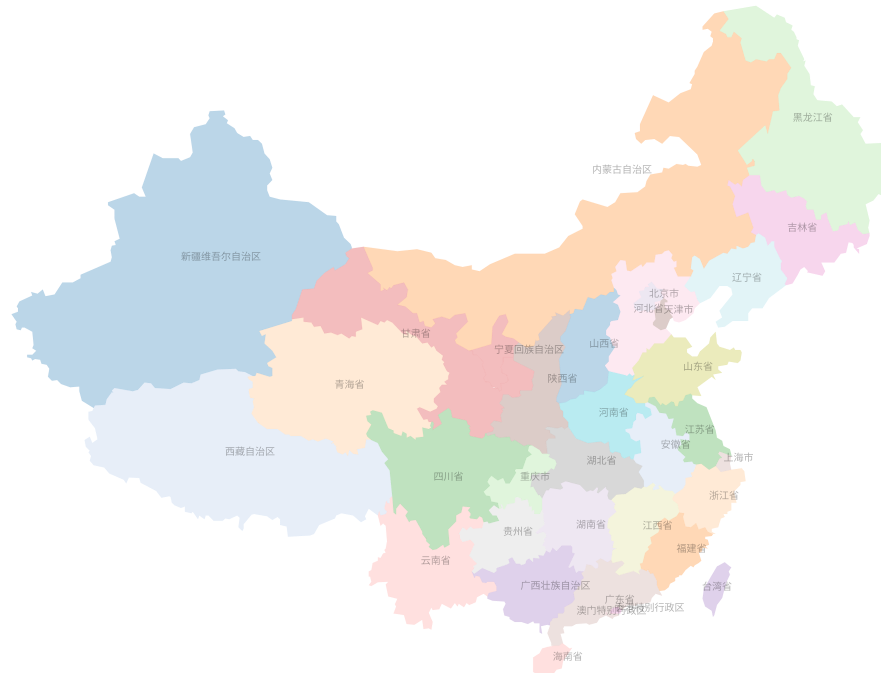
D3 v4 page, settled after 480 driven frames (8 s of simulated time); the page loaded 1 data file(s).



    var width = 1400,
        height = 900;

    var projection = d3.geoMercator()
            .center([100, 37])
            .scale(850)
            .translate([width/2, height/2]);

    var canvas = d3.select("body").append("canvas")
            .attr("width", width)
            .attr("height", height);

    var transform = d3.zoomIdentity;

    var mapZoom = d3.zoom();
    mapZoom.scaleExtent([1, 36]).on("zoom", zoomed);
    function zoomed() {
        transform = d3.event.transform;
        render();
    }

    var context = canvas.node().getContext("2d");

    var mapPath = d3.geoPath()
            .projection(projection)
            .context(context);

    canvas
            .call(mapZoom);

    var mapColor =d3.scaleOrdinal(d3.schemeCategory20);
    var countries =null;

    d3.json("data/china.topojson", function(error, us) {
        if (error) throw error;

        countries = topojson.feature(us, us.objects.collection);
        render()
    });

    function render() {
        context.save();
        context.clearRect(0, 0, width, height);
        context.beginPath();
        context.translate(transform.x, transform.y);
        context.scale(transform.k, transform.k);
        context.lineWidth=0.1;
        context.globalAlpha=0.3;

        countries.features.forEach(drawMapPath);
        countries.features.forEach(drawMapText);

        context.stroke();
        context.fill();
        context.restore();
    }

    //绘制地图省份
    function drawMapText(d) {
        context.beginPath();
        context.fillStyle='black';
        context.fillText(
                d.properties.name,
                projection(d.properties.cp)[0],projection(d.properties.cp)[1]
        );
    }

    //绘制地图背景
    function drawMapPath(d) {
        context.beginPath();
        var color = mapColor(parseInt(d.properties.id) );
        context.fillStyle= color;
        context.strokeStyle=color;
        mapPath(d);
        context.stroke();
        context.fill();
    }



### data: data/china.topojson
{
 "type": "Topology",
 "objects": {
  "collection": {
   "type": "GeometryCollection",
   "geometries": [
    "{... 3 keys}",
    "{... 3 keys}",
    "{... 3 keys}",
    "{... 3 keys}",
    "{... 3 keys}",
    "{... 3 keys}",
    "{... 3 keys}",
    "{... 3 keys}",
    "... 26 more items"
   ]
  }
 },
 "arcs": [
  [
   [
    3723,
    6939
   ],
   [
    -71,
    -62
   ],
   [
    14,
    -50
   ],
   [
    28,
    -25
   ],
   [
    -42,
    -86
   ],
   [
    -115,
    -87
   ],
   [
    -14,
    49
   ],
   [
    -100,
    -86
   ],
   "... 6 more items"
  ],
  [
   [
    3067,
    5923
   ],
   [
    0,
    -25
   ],
   [
    -357,
    -149
   ],
   [
    29,
    -74
   ],
   [
    42,
    25
   ],
   [
    -14,
    -137
   ],
   [
    86,
    -111
   ],
   [
    43,
    -99
   ],
   "... 8 more items"
  ],
  [
   [
    2639,
    5068
   ],
   [
    -86,
    62
   ],
   [
    -71,
    12
   ],
   [
    -29,
    37
   ],
   [
    -199,
    -12
   ],
   [
    -186,
    -75
   ],
   [
    -14,
    -86
   ],
   [
    -86,
    -50
   ],
   "... 15 more items"
  ],
  [
   [
    899,
    4572
   ],
   [
    -129,
    112
   ],
   [
    -28,
    148
   ],
   [
    0,
    75
   ],
   [
    -100,
    -13
   ],
   [
    -100,
    50
   ],
   [
    -43,
    62
   ],
   [
    -57,
    -13
   ],
   "... 93 more items"
  ],
  [
   [
    2639,
    5068
   ],
   [
    -57,
    -13
   ],
   [
    14,
    -37
   ],
   [
    43,
    -37
   ],
   [
    0,
    -99
   ],
   [
    -43,
    -13
   ],
   [
    0,
    -37
   ],
   [
    14,
    -99
   ],
   "... 32 more items"
  ],
  [
   [
    3937,
    4064
   ],
   [
    71,
    -50
   ],
   [
    43,
    -136
   ],
   [
    71,
    -124
   ],
   [
    -43,
    -62
   ],
   [
    58,
    -124
   ],
   [
    28,
    -421
   ]
  ],
  [
   [
    4165,
    3147
   ],
   [
    -28,
    -37
   ],
   [
    0,
    -87
   ],
   [
    -29,
    13
   ],
   [
    0,
    37
   ],
   [
    -14,
    -25
   ],
   [
    -15,
    -111
   ],
   [
    29,
    -50
   ],
   "... 4 more items"
  ],
  [
   [
    4008,
    2825
   ],
   [
    -100,
    112
   ],
   [
    -42,
    -124
   ],
   [
    14,
    -50
   ],
   [
    -57,
    -50
   ],
   [
    -86,
    112
   ],
   [
    -128,
    37
   ],
   [
    -57,
    -37
   ],
   "... 61 more items"
  ],
  "... 96 more items"
 ],
 "transform": {
  "scale": [
   0.006162,
   0.003547
  ],
  "translate": [
   73.48,
   18.11
  ]
 },
 "bbox": [
  73.48,
  18.11,
  135.1,
  53.57
 ]
}